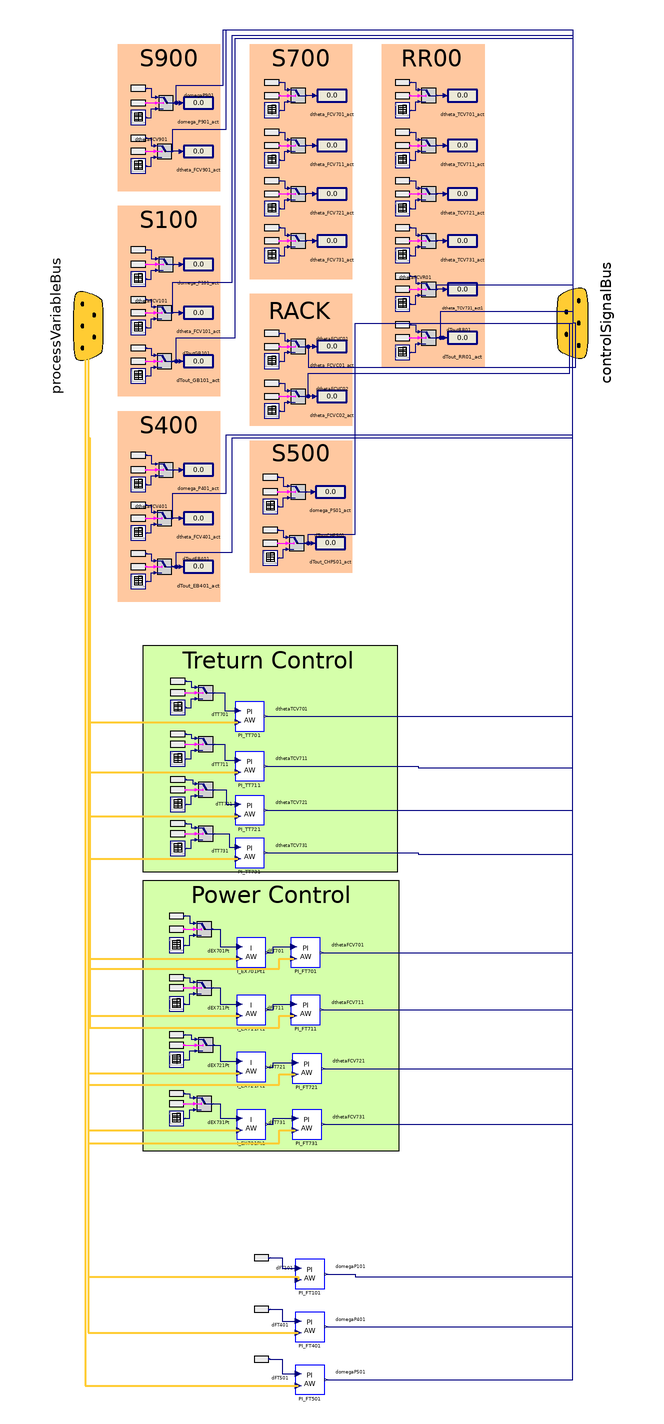

The Modelica model whose source follows is shown above as a component diagram (icons at their Placement, wires along their Line points).

model FlowsController
  extends ControllerBaseIII;
  //InputPressure PT731SP(nominal = 3e5);
  //Real dPT731SP(min = -1, max = 0);
  InputMassFlow FT901SP(nominal = 6);
  Real dFT901SP(min = -1, max = 0);
  InputMassFlow FT101SP(nominal = 4);
  Real dFT101SP(min = -1, max = 0);
  InputMassFlow FT401SP(nominal = 1.5);
  Real dFT401SP(min = -1, max = 0);
  InputMassFlow FT501SP(nominal = 1.5);
  Real dFT501SP(min = -1, max = 0);
  DistrictHeatingNetwork.Controllers.AWPIContinuous PI_FT101(Kp = 0.8708, Ti = 0.2669, Umax = 0, Umin = -0.4, y_start = -0.4, firstOrder(initType = Modelica.Blocks.Types.Init.InitialState)) annotation (
    Placement(transformation(extent = {{-29, -658}, {-9, -638}})));
  Modelica.Blocks.Sources.RealExpression dFT101_var1(y = dFT101SP) annotation (
    Placement(transformation(extent = {{-57, -642}, {-47, -632}})));
  DistrictHeatingNetwork.Controllers.AWPIContinuous PI_FT401(Kp = 0.6723, Ti = 0.2656, Umax = 0, Umin = -0.4, y_start = -0.4, firstOrder(initType = Modelica.Blocks.Types.Init.InitialState)) annotation (
    Placement(transformation(extent = {{-29, -694}, {-9, -674}})));
  Modelica.Blocks.Sources.RealExpression dFT401SP_var(y = dFT401SP) annotation (
    Placement(transformation(extent = {{-57, -677}, {-47, -667}})));
  DistrictHeatingNetwork.Controllers.AWPIContinuous PI_FT501(Kp = 0.45445, Ti = 0.26617, Umax = 0, Umin = -0.4, y_start = -0.4, firstOrder(initType = Modelica.Blocks.Types.Init.InitialState)) annotation (
    Placement(transformation(extent = {{-29, -730}, {-9, -710}})));
  Modelica.Blocks.Sources.RealExpression dFT501SP_var1(y = dFT501SP) annotation (
    Placement(transformation(extent = {{-57, -711}, {-47, -701}})));
equation
  connect(switch_dthetaFCV901.y, controlSignalBus.dthetaFCV901) annotation (
    Line(points = {{-112.5, 117}, {-112.5, 132}, {-76, 132}, {-76, 200}, {160, 200}, {160, 0}}, color = {0, 0, 127}),
    Text(string = "%second", index = 1, extent = {{-3, 6}, {-3, 6}}, horizontalAlignment = TextAlignment.Right));
  connect(switch_dthetaFCV101.y, controlSignalBus.dthetaFCV101) annotation (
    Line(points = {{-112.5, 7}, {-112.5, 28}, {-72, 28}, {-72, 196}, {160, 196}, {160, 0}}, color = {0, 0, 127}),
    Text(string = "%second", index = 1, extent = {{-3, 6}, {-3, 6}}, horizontalAlignment = TextAlignment.Right));
  connect(switch_dToutGB101.y, controlSignalBus.dToutGB101) annotation (
    Line(points = {{-112.5, -26}, {-110, -26}, {-110, -10}, {-70, -10}, {-70, 194}, {160, 194}, {160, 0}}, color = {0, 0, 127}),
    Text(string = "%second", index = 1, extent = {{6, 3}, {6, 3}}, horizontalAlignment = TextAlignment.Left));
  connect(switch_dthetaFCV401.y, controlSignalBus.dthetaFCV401) annotation (
    Line(points = {{-112.5, -133}, {-112.5, -116}, {-76, -116}, {-76, -76}, {160, -76}, {160, 0}}, color = {0, 0, 127}),
    Text(string = "%second", index = 1, extent = {{-3, 6}, {-3, 6}}, horizontalAlignment = TextAlignment.Right));
  connect(switch_dToutEB401.y, controlSignalBus.dToutEB401) annotation (
    Line(points = {{-112.5, -166}, {-110, -166}, {-110, -156}, {-72, -156}, {-72, -78}, {160, -78}, {160, 0}}, color = {0, 0, 127}),
    Text(string = "%second", index = 1, extent = {{6, 3}, {6, 3}}, horizontalAlignment = TextAlignment.Left));
  connect(switch_dToutCHP501.y, controlSignalBus.dToutCHP501) annotation (
    Line(points = {{-22.5, -150}, {-20, -150}, {-20, -144}, {12, -144}, {12, 0}, {160, 0}}, color = {0, 0, 127}),
    Text(string = "%second", index = 1, extent = {{6, 3}, {6, 3}}, horizontalAlignment = TextAlignment.Left));
  connect(switch_dthetaFCVC01.y, controlSignalBus.dthetaFCVC01) annotation (
    Line(points = {{-21.5, -16}, {-20, -16}, {-20, -30}, {162, -30}, {162, 0}, {160, 0}}, color = {0, 0, 127}),
    Text(string = "%second", index = 1, extent = {{6, 3}, {6, 3}}, horizontalAlignment = TextAlignment.Left));
  connect(switch_dthetaFCVC02.y, controlSignalBus.dthetaFCVC02) annotation (
    Line(points = {{-21.5, -50}, {-20, -50}, {-20, -34}, {158, -34}, {158, 0}, {160, 0}}, color = {0, 0, 127}),
    Text(string = "%second", index = 1, extent = {{6, 3}, {6, 3}}, horizontalAlignment = TextAlignment.Left));
  connect(switch_dthetaFCVR01.y, controlSignalBus.dthetaFCVR01) annotation (
    Line(points = {{67.5, 23}, {67.5, 26}, {160, 26}, {160, 0}}, color = {0, 0, 127}),
    Text(string = "%second", index = 1, extent = {{-3, 6}, {-3, 6}}, horizontalAlignment = TextAlignment.Right));
  connect(switch_dToutRR01.y, controlSignalBus.dToutRR01) annotation (
    Line(points = {{67.5, -10}, {70, -10}, {70, 8}, {160, 8}, {160, 0}}, color = {0, 0, 127}),
    Text(string = "%second", index = 1, extent = {{6, 3}, {6, 3}}, horizontalAlignment = TextAlignment.Left));
  //dPT731SP =  (PT731SP - 3e5)/3e5;
  dFT901SP = (FT901SP - 5.5)/5.5;
  dFT101SP = (FT101SP - 4)/4;
  dFT401SP = (FT401SP - 1.5)/1.5;
  dFT501SP = (FT501SP - 1.5)/1.5;
  connect(processVariableBus.dFT101, PI_FT101.FeedBack) annotation (
    Line(points = {{-170, -2}, {-170, -650}, {-27, -650}, {-27, -652}}, color = {255, 204, 51}, thickness = 0.5),
    Text(string = "%first", index = -1, extent = {{-3, 6}, {-3, 6}}, horizontalAlignment = TextAlignment.Right));
  connect(PI_FT101.controlAction, controlSignalBus.domegaP101) annotation (
    Line(points = {{-8, -648}, {12, -648}, {12, -650}, {160, -650}, {160, 0}}, color = {0, 0, 127}),
    Text(string = "%second", index = 1, extent = {{6, 3}, {6, 3}}, horizontalAlignment = TextAlignment.Left));
  connect(switch_domegaP901.y, controlSignalBus.domegaP901) annotation (
    Line(points = {{-111.5, 150}, {-110, 150}, {-110, 162}, {-78, 162}, {-78, 200}, {160, 200}, {160, 0}}, color = {0, 0, 127}),
    Text(string = "%second", index = 1, extent = {{6, 3}, {6, 3}}, horizontalAlignment = TextAlignment.Left));
  connect(PI_FT401.controlAction, controlSignalBus.domegaP401) annotation (
    Line(points = {{-8, -684}, {160, -684}, {160, 0}}, color = {0, 0, 127}),
    Text(string = "%second", index = 1, extent = {{6, 3}, {6, 3}}, horizontalAlignment = TextAlignment.Left));
  connect(dFT101_var1.y, PI_FT101.REF) annotation (
    Line(points = {{-46.5, -637}, {-38, -637}, {-38, -644}, {-27, -644}}, color = {0, 0, 127}));
  connect(dFT401SP_var.y, PI_FT401.REF) annotation (
    Line(points = {{-46.5, -672}, {-38, -672}, {-38, -680}, {-27, -680}}, color = {0, 0, 127}));
  connect(processVariableBus.dFT401, PI_FT401.FeedBack) annotation (
    Line(points = {{-170, -2}, {-170, -688}, {-27, -688}}, color = {255, 204, 51}, thickness = 0.5),
    Text(string = "%first", index = -1, extent = {{-6, 3}, {-6, 3}}, horizontalAlignment = TextAlignment.Right));
  connect(dFT501SP_var1.y, PI_FT501.REF) annotation (
    Line(points = {{-46.5, -706}, {-38, -706}, {-38, -716}, {-27, -716}}, color = {0, 0, 127}));
  connect(processVariableBus.dFT501, PI_FT501.FeedBack) annotation (
    Line(points = {{-170, -2}, {-172, -2}, {-172, -724}, {-27, -724}}, color = {255, 204, 51}, thickness = 0.5),
    Text(string = "%first", index = -1, extent = {{-6, 3}, {-6, 3}}, horizontalAlignment = TextAlignment.Right));
  connect(PI_FT501.controlAction, controlSignalBus.domegaP501) annotation (
    Line(points = {{-8, -720}, {160, -720}, {160, 0}}, color = {0, 0, 127}),
    Text(string = "%second", index = 1, extent = {{6, 3}, {6, 3}}, horizontalAlignment = TextAlignment.Left));
end FlowsController;